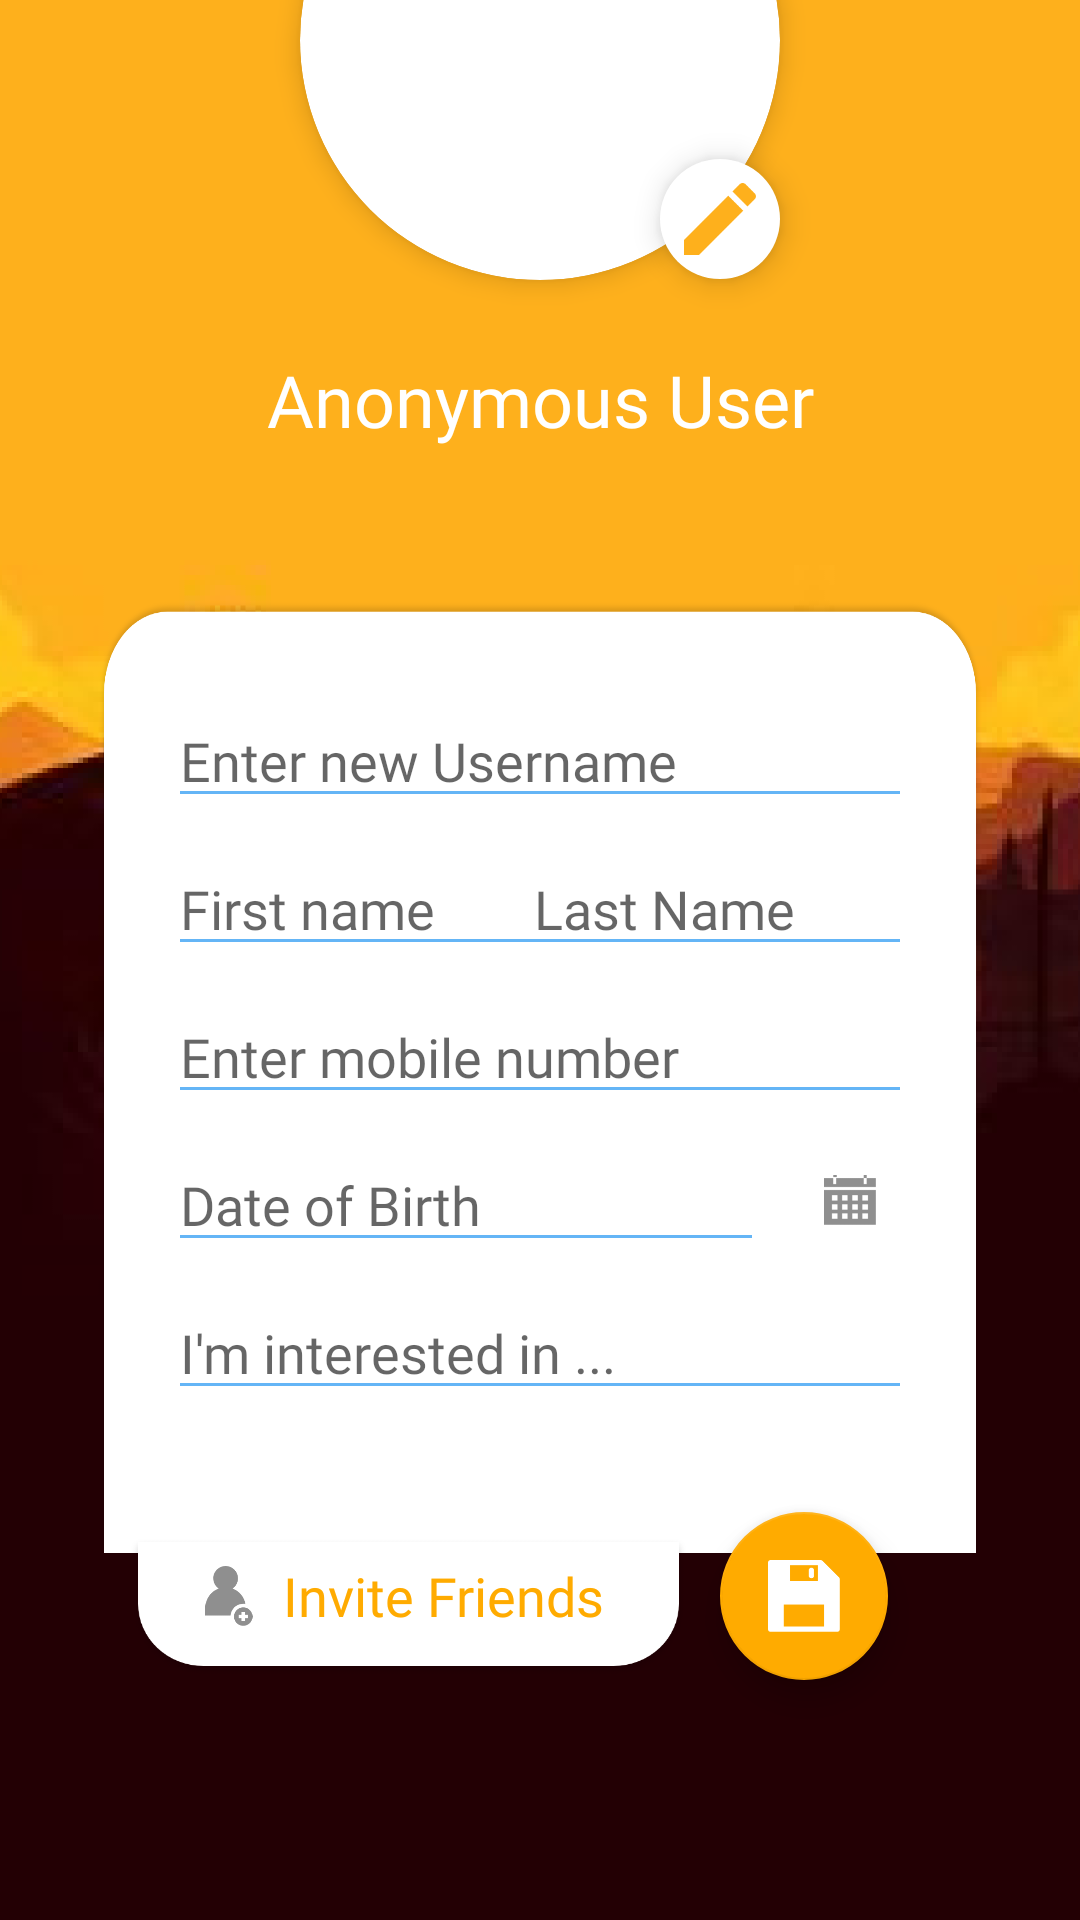

Produce the Android XML layout that renders to this screen, including the resource entries it uses.
<!-- AndroidManifest.xml: application theme AppTheme -->
<!-- res/layout/fragment_profile.xml -->
<?xml version="1.0" encoding="utf-8"?>
<androidx.constraintlayout.widget.ConstraintLayout xmlns:android="http://schemas.android.com/apk/res/android"
    xmlns:app="http://schemas.android.com/apk/res-auto"
    xmlns:tools="http://schemas.android.com/tools"
    android:layout_width="match_parent"
    android:layout_height="match_parent"
    tools:context=".nav_menu.ProfileFragment">


    <ImageView
        android:id="@+id/profileBackgroundImagieView"
        android:layout_width="0dp"
        android:layout_height="0dp"
        android:scaleType="centerCrop"
        app:layout_constraintBottom_toBottomOf="parent"
        app:layout_constraintEnd_toEndOf="parent"
        app:layout_constraintStart_toStartOf="parent"
        app:layout_constraintTop_toTopOf="parent"
        app:srcCompat="@drawable/profile_background" />

    <androidx.cardview.widget.CardView
        android:id="@+id/profileInfoCardView"
        android:layout_width="match_parent"
        android:layout_height="wrap_content"
        android:layout_marginStart="32dp"
        android:layout_marginEnd="32dp"
        android:layout_marginBottom="40dp"
        android:alpha="1"
        app:cardBackgroundColor="#00FFFFFF"
        app:cardCornerRadius="0dp"
        app:cardElevation="0dp"
        app:layout_constraintBottom_toBottomOf="@+id/inviteFriendsCardView"
        app:layout_constraintEnd_toEndOf="parent"
        app:layout_constraintStart_toStartOf="parent">

        <androidx.constraintlayout.widget.ConstraintLayout
            android:layout_width="match_parent"
            android:layout_height="match_parent"
            android:background="@drawable/cardview_profile">

            <EditText
                android:id="@+id/userNameEditText"
                android:layout_width="0dp"
                android:layout_height="wrap_content"
                android:layout_marginStart="24dp"
                android:layout_marginTop="32dp"
                android:layout_marginEnd="24dp"
                android:backgroundTint="#64B5F6"
                android:ems="10"
                android:fontFamily="@font/gravity_light"
                android:hint="@string/enter_new_username"
                android:inputType="textPersonName"
                app:layout_constraintEnd_toEndOf="parent"
                app:layout_constraintStart_toStartOf="parent"
                app:layout_constraintTop_toTopOf="parent" />

            <EditText
                android:id="@+id/firstNameEditText"
                android:layout_width="130dp"
                android:layout_height="wrap_content"
                android:layout_marginTop="8dp"
                android:backgroundTint="#64B5F6"
                android:ems="10"
                android:fontFamily="@font/gravity_light"
                android:hint="@string/first_name"
                android:inputType="textPersonName"
                app:layout_constraintStart_toStartOf="@+id/userNameEditText"
                app:layout_constraintTop_toBottomOf="@+id/userNameEditText" />

            <EditText
                android:id="@+id/lastNameEditText"
                android:layout_width="130dp"
                android:layout_height="wrap_content"
                android:backgroundTint="#64B5F6"
                android:ems="10"
                android:fontFamily="@font/gravity_light"
                android:hint="@string/last_name"
                android:inputType="textPersonName"
                app:layout_constraintBottom_toBottomOf="@+id/firstNameEditText"
                app:layout_constraintEnd_toEndOf="@+id/userNameEditText"
                app:layout_constraintHorizontal_bias="1.0"
                app:layout_constraintStart_toEndOf="@+id/firstNameEditText"
                app:layout_constraintTop_toTopOf="@+id/firstNameEditText" />

            <EditText
                android:id="@+id/phoneEditText"
                android:layout_width="0dp"
                android:layout_height="wrap_content"
                android:layout_marginTop="8dp"
                android:backgroundTint="#64B5F6"
                android:ems="10"
                android:fontFamily="@font/gravity_light"
                android:hint="@string/enter_mobile_number"
                android:inputType="textPersonName"
                app:layout_constraintEnd_toEndOf="@+id/userNameEditText"
                app:layout_constraintStart_toStartOf="@+id/userNameEditText"
                app:layout_constraintTop_toBottomOf="@+id/firstNameEditText" />

            <EditText
                android:id="@+id/bioEditText"
                android:layout_width="0dp"
                android:layout_height="wrap_content"
                android:layout_marginTop="8dp"
                android:layout_marginBottom="50dp"
                android:backgroundTint="#64B5F6"
                android:ems="10"
                android:fontFamily="@font/gravity_light"
                android:hint="I'm interested in ..."
                android:inputType="textPersonName"
                app:layout_constraintBottom_toBottomOf="parent"
                app:layout_constraintEnd_toEndOf="@+id/userNameEditText"
                app:layout_constraintStart_toStartOf="@+id/userNameEditText"
                app:layout_constraintTop_toBottomOf="@+id/dobEditText" />

            <EditText
                android:id="@+id/dobEditText"
                android:layout_width="0dp"
                android:layout_height="wrap_content"
                android:layout_marginTop="8dp"
                android:layout_marginEnd="8dp"
                android:backgroundTint="#64B5F6"
                android:ems="10"
                android:fontFamily="@font/gravity_light"
                android:hint="@string/date_of_birth"
                android:inputType="textPersonName"
                app:layout_constraintEnd_toStartOf="@+id/selectDOBButton"
                app:layout_constraintStart_toStartOf="@+id/userNameEditText"
                app:layout_constraintTop_toBottomOf="@+id/phoneEditText" />

            <ImageButton
                android:id="@+id/selectDOBButton"
                android:layout_width="0dp"
                android:layout_height="0dp"
                android:backgroundTint="@color/white"
                android:scaleType="fitCenter"
                android:src="@drawable/calendar"
                app:layout_constraintBottom_toBottomOf="@+id/dobEditText"
                app:layout_constraintDimensionRatio="1"
                app:layout_constraintEnd_toEndOf="@+id/phoneEditText"
                app:layout_constraintTop_toTopOf="@+id/dobEditText" />

        </androidx.constraintlayout.widget.ConstraintLayout>
    </androidx.cardview.widget.CardView>

    <com.google.android.material.floatingactionbutton.FloatingActionButton
        android:id="@+id/updateProfileButton"
        android:layout_width="wrap_content"
        android:layout_height="wrap_content"
        android:layout_marginEnd="32dp"
        android:clickable="true"
        android:src="@drawable/save_profile_icon"
        android:tint="@color/white"
        app:layout_constraintBottom_toBottomOf="@+id/inviteFriendsCardView"
        app:layout_constraintEnd_toEndOf="@+id/profileInfoCardView"
        app:layout_constraintTop_toBottomOf="@+id/profileInfoCardView"
        app:layout_constraintVertical_bias="1.0" />

    <TextView
        android:id="@+id/userNameTextView"
        android:layout_width="wrap_content"
        android:layout_height="wrap_content"
        android:layout_marginBottom="50dp"
        android:fontFamily="@font/gravity_book"
        android:text="@string/default_username"
        android:textColor="@color/white"
        android:textSize="24sp"
        app:layout_constraintBottom_toTopOf="@+id/profileInfoCardView"
        app:layout_constraintEnd_toEndOf="@+id/profileInfoCardView"
        app:layout_constraintStart_toStartOf="@+id/profileInfoCardView" />

    <com.google.android.material.floatingactionbutton.FloatingActionButton
        android:id="@+id/addPicButton"
        android:layout_width="wrap_content"
        android:layout_height="wrap_content"
        android:backgroundTint="@color/white"
        android:clickable="true"
        android:src="@drawable/edit_icon"
        app:borderWidth="0dp"
        app:fabSize="mini"
        app:layout_constraintBottom_toBottomOf="@+id/profilePicHolderCardView"
        app:layout_constraintEnd_toEndOf="@+id/profilePicHolderCardView" />

    <androidx.cardview.widget.CardView
        android:id="@+id/profilePicHolderCardView"
        android:layout_width="160dp"
        android:layout_height="160dp"
        android:layout_marginBottom="24dp"
        app:cardCornerRadius="80dp"
        app:cardElevation="5dp"
        app:layout_constraintBottom_toTopOf="@+id/userNameTextView"
        app:layout_constraintEnd_toEndOf="@+id/profileInfoCardView"
        app:layout_constraintStart_toStartOf="@+id/profileInfoCardView">

        <ImageView
            android:id="@+id/profilePictureImageView"
            android:layout_width="wrap_content"
            android:layout_height="wrap_content"
            android:alpha="0.95"
            android:scaleType="centerCrop"
            android:src="@drawable/user_avatar_default" />
    </androidx.cardview.widget.CardView>

    <androidx.cardview.widget.CardView
        android:id="@+id/inviteFriendsCardView"
        android:layout_width="wrap_content"
        android:layout_height="wrap_content"
        android:layout_marginStart="32dp"
        android:layout_marginEnd="32dp"
        android:layout_marginBottom="80dp"
        android:background="@drawable/invite_friends_rectangle"
        app:cardBackgroundColor="#00FFFFFF"
        app:cardCornerRadius="0dp"
        app:cardElevation="0dp"
        app:layout_constraintBottom_toBottomOf="parent"
        app:layout_constraintEnd_toStartOf="@+id/updateProfileButton"
        app:layout_constraintStart_toStartOf="@+id/profileInfoCardView">

        <androidx.constraintlayout.widget.ConstraintLayout
            android:layout_width="wrap_content"
            android:layout_height="wrap_content"
            android:background="@drawable/invite_friends_rectangle">

            <TextView
                android:id="@+id/textView3"
                android:layout_width="wrap_content"
                android:layout_height="wrap_content"
                android:layout_marginStart="8dp"
                android:layout_marginTop="8dp"
                android:layout_marginEnd="24dp"
                android:layout_marginBottom="16dp"
                android:fontFamily="@font/gravity_book"
                android:text="@string/invite_friends"
                android:textColor="@color/colorAccent"
                android:textSize="18sp"
                app:layout_constraintBottom_toBottomOf="parent"
                app:layout_constraintEnd_toEndOf="parent"
                app:layout_constraintStart_toEndOf="@+id/imageView5"
                app:layout_constraintTop_toTopOf="parent" />

            <ImageView
                android:id="@+id/imageView5"
                android:layout_width="20dp"
                android:layout_height="20dp"
                android:layout_marginStart="24dp"
                android:src="@drawable/invite_friends_icon"
                app:layout_constraintBottom_toBottomOf="@+id/textView3"
                app:layout_constraintStart_toStartOf="parent"
                app:layout_constraintTop_toTopOf="@+id/textView3" />
        </androidx.constraintlayout.widget.ConstraintLayout>
    </androidx.cardview.widget.CardView>
</androidx.constraintlayout.widget.ConstraintLayout>
<!-- resources referenced by this layout -->
<resources>
  <color name="colorAccent">#FFAB00</color>
  <color name="white">#FFFFFF</color>
  <!-- drawable calendar: png bitmap (drawable, 923 bytes) -->
  <!-- drawable cardview_profile: png bitmap (drawable, 72602 bytes) -->
  <!-- drawable edit_icon: png bitmap (drawable, 1351 bytes) -->
  <!-- drawable invite_friends_icon: png bitmap (drawable, 3087 bytes) -->
  <!-- drawable invite_friends_rectangle: png bitmap (drawable, 11780 bytes) -->
  <!-- drawable profile_background: png bitmap (drawable, 404573 bytes) -->
  <!-- drawable save_profile_icon: png bitmap (drawable, 1660 bytes) -->
  <string name="date_of_birth">Date of Birth</string>
  <string name="default_username">"Anonymous User"</string>
  <string name="enter_mobile_number">Enter mobile number</string>
  <string name="enter_new_username">Enter new Username</string>
  <string name="first_name">First name</string>
  <string name="invite_friends">"Invite Friends "</string>
  <string name="last_name">Last Name</string>
  <style name="AppTheme" parent="Theme.AppCompat.Light.NoActionBar">
          <item name="colorPrimary">@color/colorPrimary</item>
          <item name="colorPrimaryDark">@color/colorPrimaryDark</item>
          <item name="colorAccent">@color/colorAccent</item>
      </style>
  <color name="colorPrimary">#448AFF</color>
  <color name="colorPrimaryDark">#304FFE</color>
</resources>
